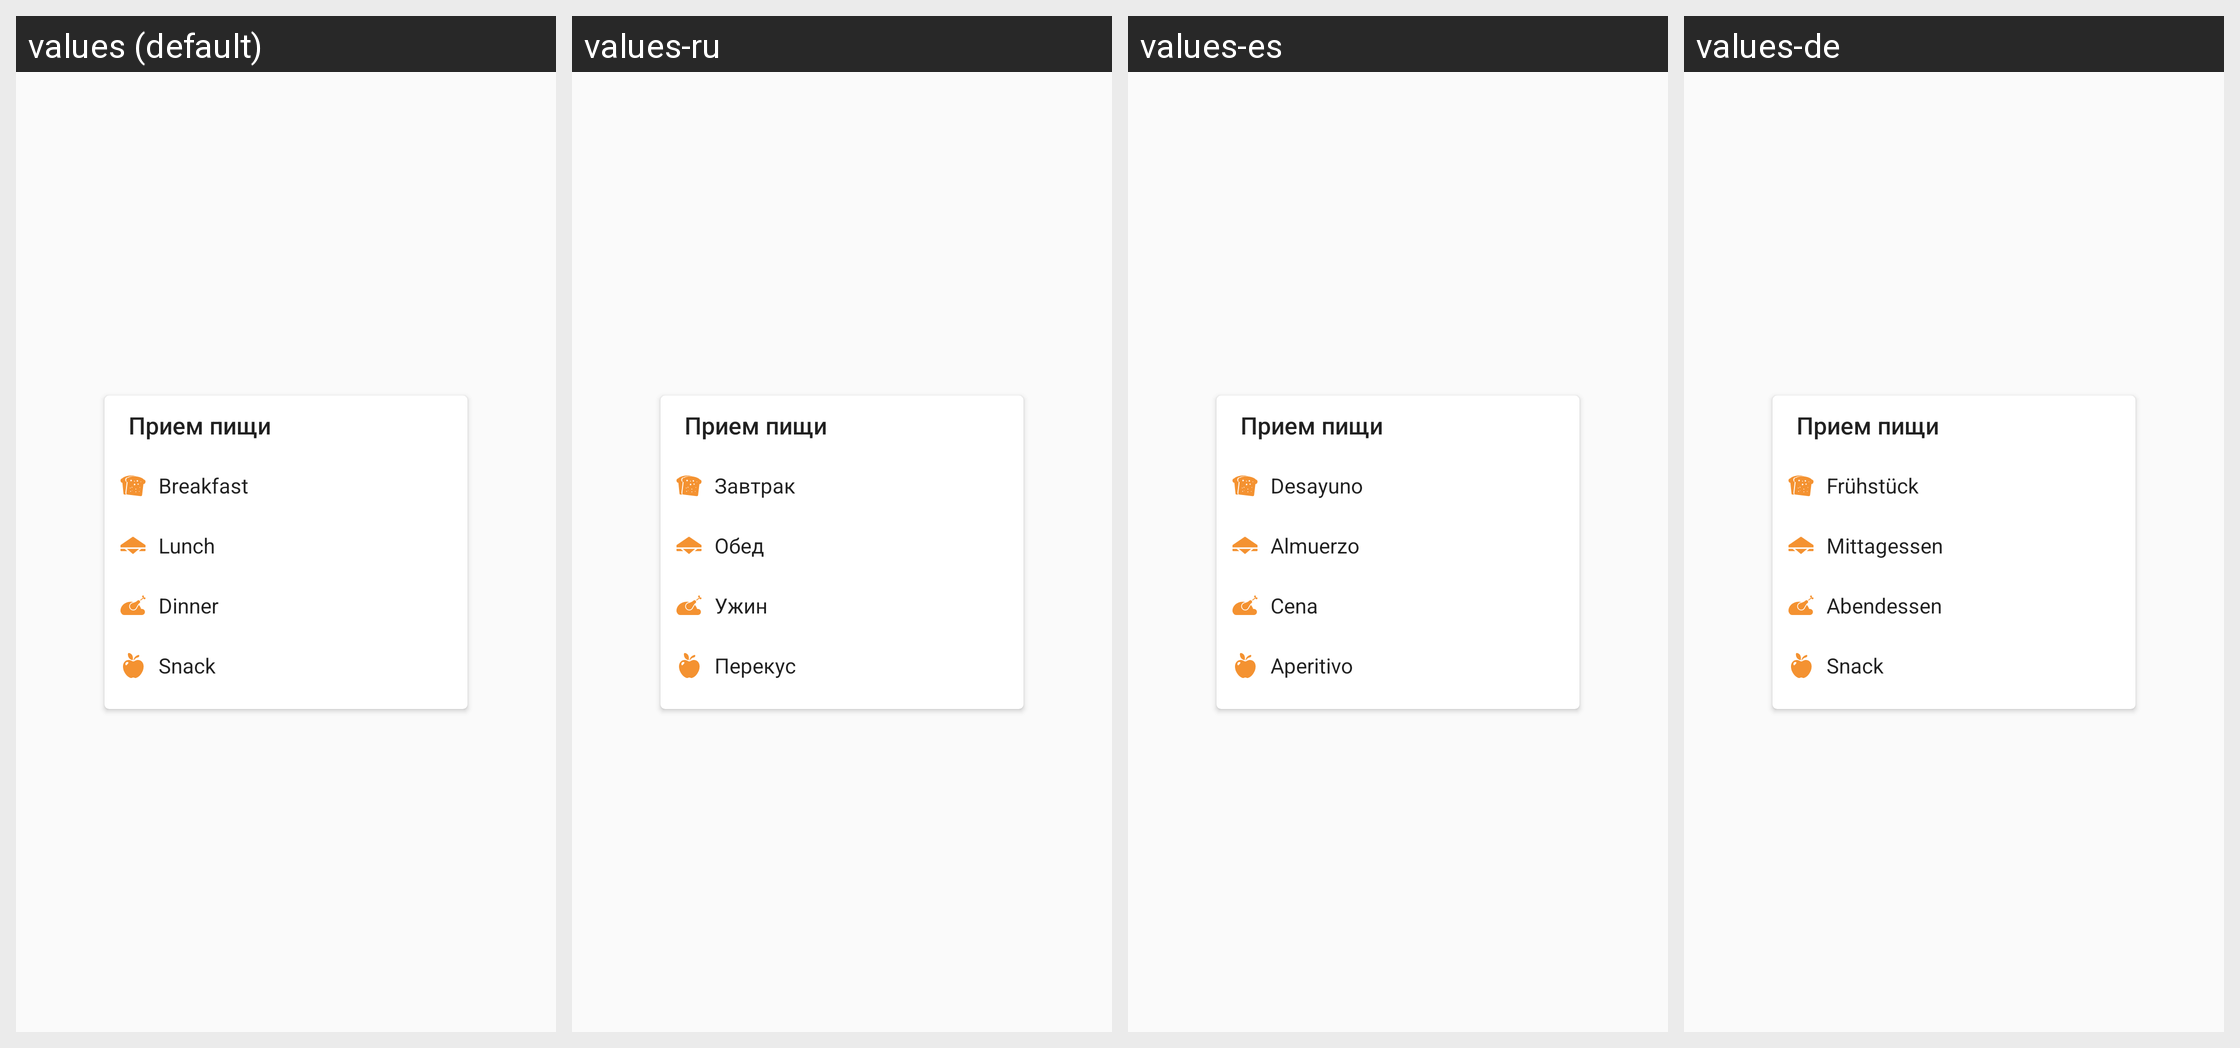

The Android screen above is rendered under several locales of the same app. Produce the string resources it draws, with the default and per-locale values.
Android screen res/layout/select_meal_dialog_fragment.xml rendered under 4 locales, left to right: values (default), values-ru, values-es, values-de. Device: Nexus 5 (rendered at 1080×1920; each locale shown at half size, 540×960, under a caption strip naming it); theme AppTheme.
Other locales in the repository, not shown: values-pt.
Strings drawn on this screen, with the default value and each locale's value (text and hints the layout hard-codes, and strings that could not be matched under every locale, appear in the picture but are not listed):

teach_meal
  values: Прием пищи
  values-ru: Прием пищи  [not translated; the default value is used]
  values-es: Прием пищи  [not translated; the default value is used]
  values-de: Прием пищи  [not translated; the default value is used]

breakfast
  values: Breakfast
  values-ru: Завтрак
  values-es: Desayuno
  values-de: Frühstück

lunch
  values: Lunch
  values-ru: Обед
  values-es: Almuerzo
  values-de: Mittagessen

dinner
  values: Dinner
  values-ru: Ужин
  values-es: Cena
  values-de: Abendessen

snack
  values: Snack
  values-ru: Перекус
  values-es: Aperitivo
  values-de: Snack
